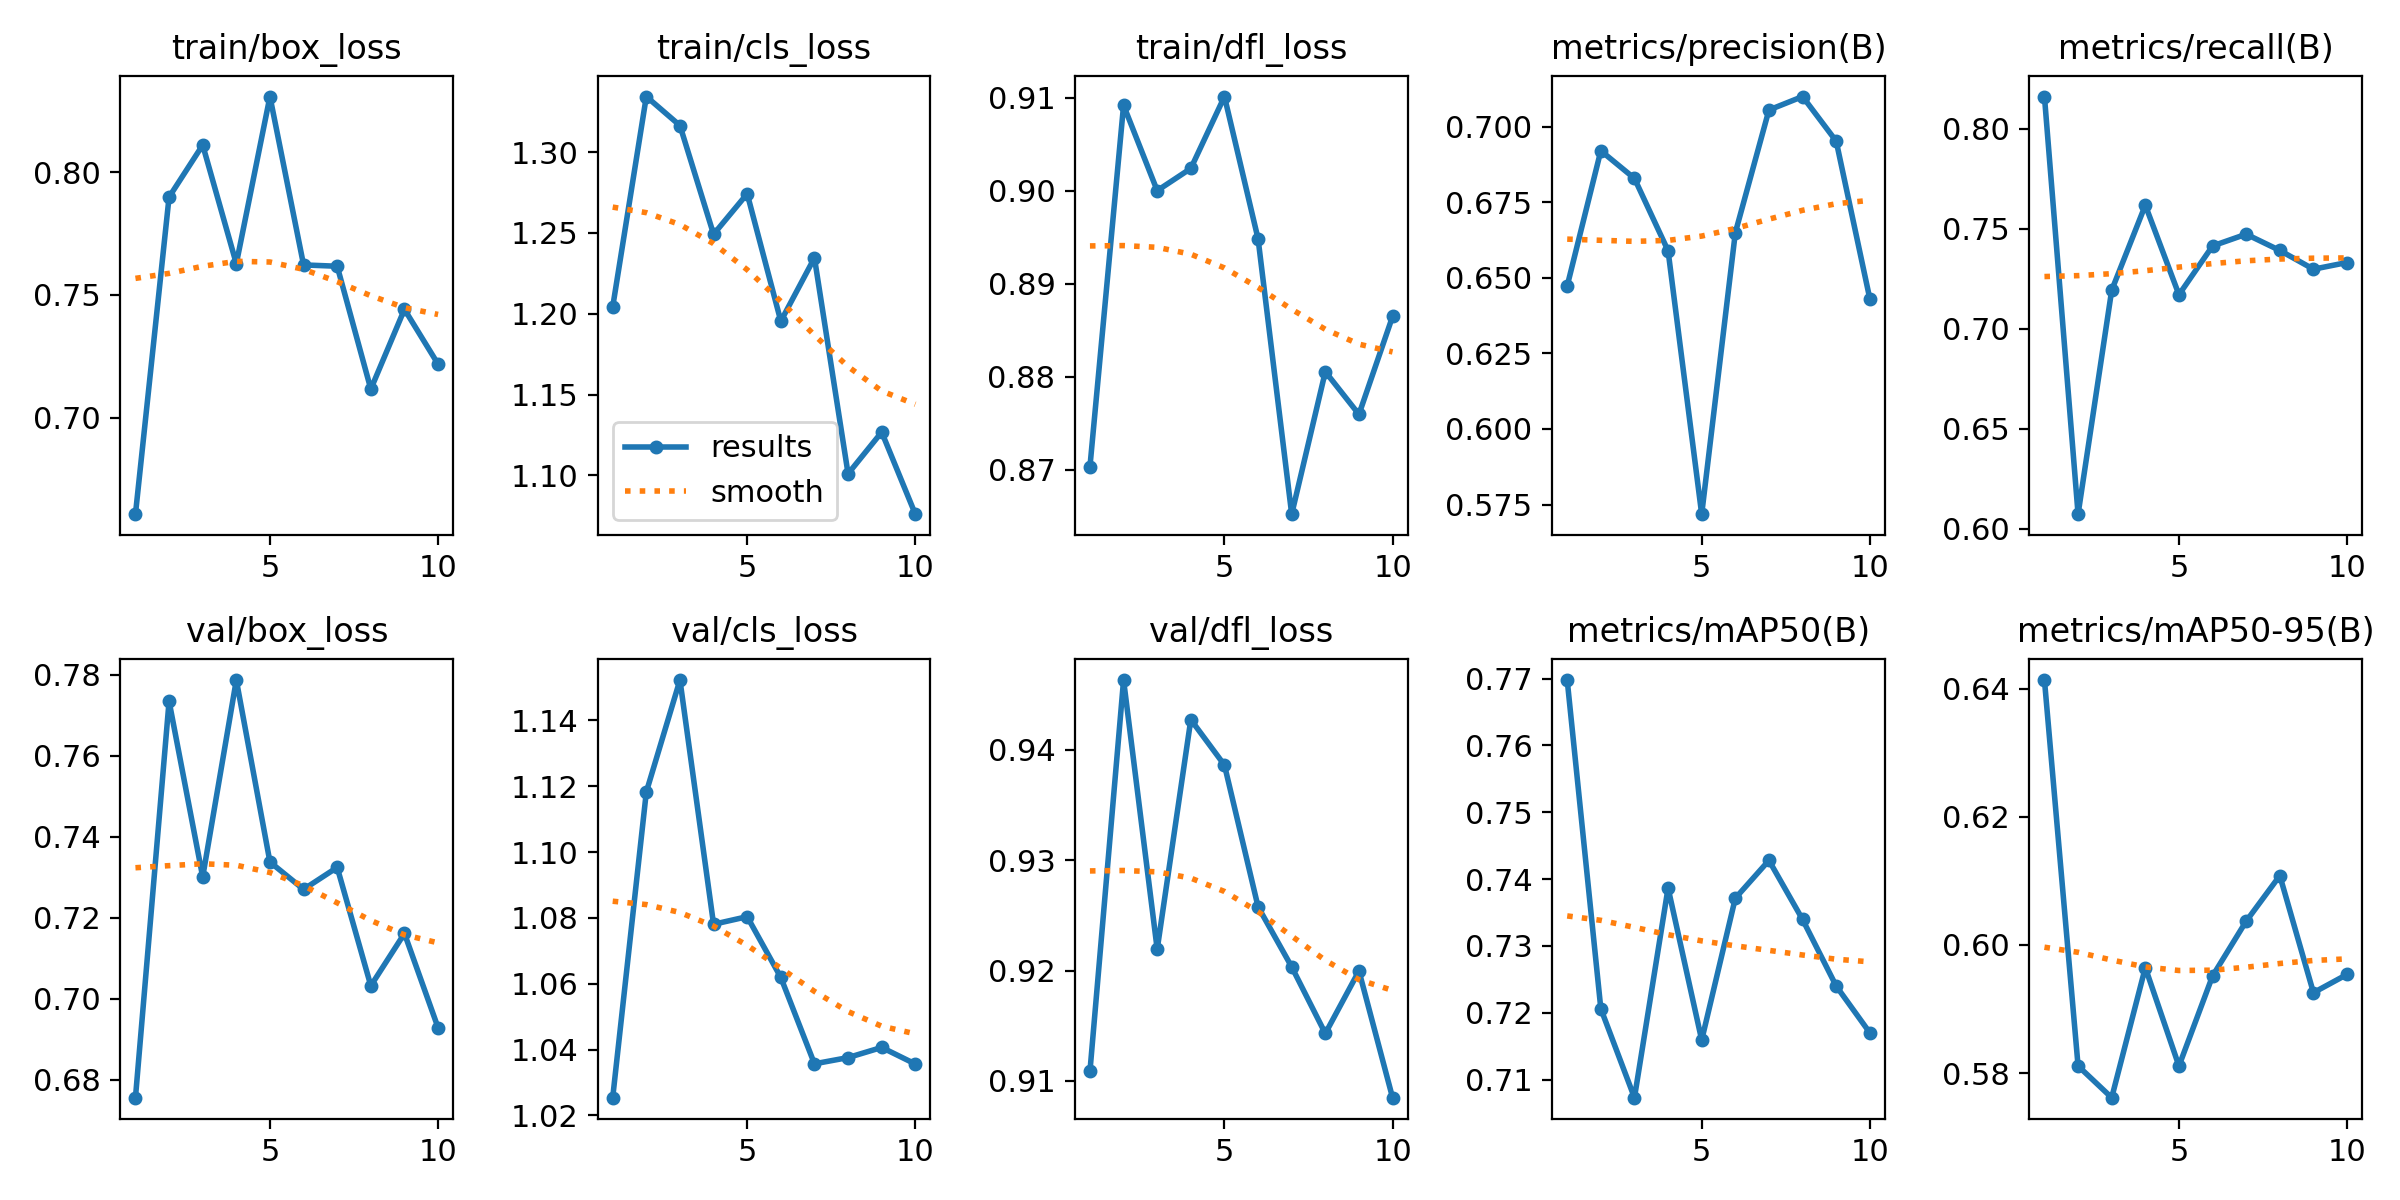

The table this chart was drawn from, first rows:
epoch, time, train/box_loss, train/cls_loss, train/dfl_loss, metrics/precision(B), metrics/recall(B), metrics/mAP50(B), metrics/mAP50-95(B), val/box_loss, val/cls_loss, val/dfl_loss, lr/pg0, lr/pg1, lr/pg2
1, 31.23, 0.6607, 1.204, 0.8703, 0.6473, 0.816, 0.7698, 0.6413, 0.6756, 1.025, 0.9109, 0.0005516, 0.0005516, 0.0005516
2, 60.42, 0.7899, 1.334, 0.9092, 0.692, 0.6073, 0.7206, 0.5811, 0.7734, 1.118, 0.9463, 0.0009976, 0.0009976, 0.0009976
3, 89.2, 0.8111, 1.316, 0.9, 0.6829, 0.7192, 0.7073, 0.5762, 0.73, 1.152, 0.9219, 0.001334, 0.001334, 0.001334
4, 117.5, 0.7627, 1.249, 0.9024, 0.6589, 0.7617, 0.7387, 0.5965, 0.7787, 1.078, 0.9427, 0.001172, 0.001172, 0.001172
5, 146.9, 0.8308, 1.274, 0.9101, 0.5718, 0.7169, 0.7159, 0.5811, 0.7337, 1.08, 0.9386, 0.001007, 0.001007, 0.001007
6, 177.6, 0.7622, 1.195, 0.8948, 0.6649, 0.7413, 0.7371, 0.5952, 0.727, 1.062, 0.9258, 0.0008418, 0.0008418, 0.0008418
7, 207.3, 0.7617, 1.235, 0.8652, 0.7055, 0.7472, 0.7428, 0.6037, 0.7324, 1.036, 0.9203, 0.0006768, 0.0006768, 0.0006768
8, 237.1, 0.7117, 1.101, 0.8805, 0.7099, 0.7391, 0.734, 0.6108, 0.7032, 1.038, 0.9143, 0.0005118, 0.0005118, 0.0005118
9, 266.5, 0.7442, 1.127, 0.8759, 0.6952, 0.7297, 0.724, 0.5926, 0.7161, 1.041, 0.92, 0.0003467, 0.0003467, 0.0003467
10, 296.9, 0.7218, 1.076, 0.8865, 0.6431, 0.733, 0.717, 0.5954, 0.6928, 1.036, 0.9085, 0.0001817, 0.0001817, 0.0001817
